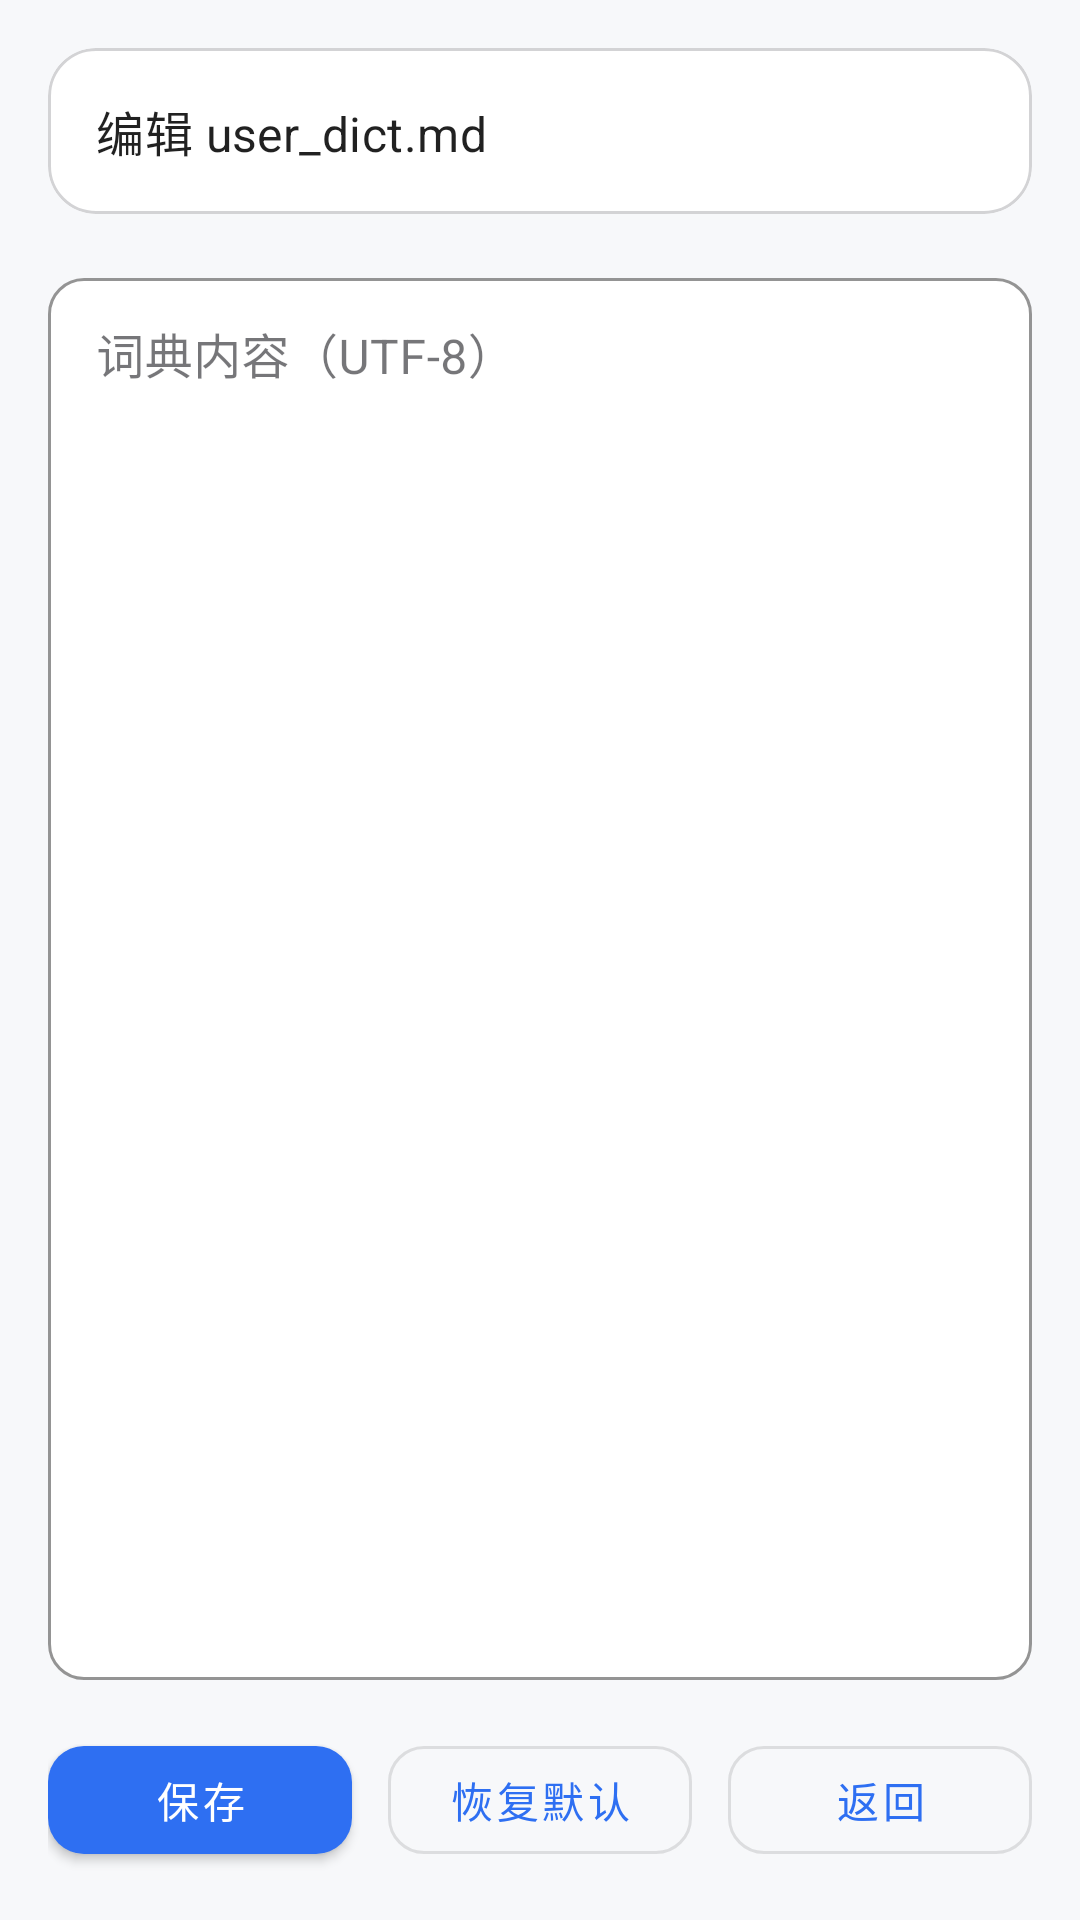

Produce the Android XML layout that renders to this screen, including the resource entries it uses.
<!-- AndroidManifest.xml: activity theme Theme.K2CTranslator -->
<!-- res/layout/activity_user_dict_editor.xml -->
<?xml version="1.0" encoding="utf-8"?>
<LinearLayout xmlns:android="http://schemas.android.com/apk/res/android"
    xmlns:app="http://schemas.android.com/apk/res-auto"
    android:id="@+id/rootContainer"
    android:layout_width="match_parent"
    android:layout_height="match_parent"
    android:orientation="vertical"
    android:padding="@dimen/k2c_spacing_m">

    <com.google.android.material.card.MaterialCardView
        android:layout_width="match_parent"
        android:layout_height="wrap_content">

        <TextView
            android:id="@+id/dictStatusText"
            android:layout_width="match_parent"
            android:layout_height="wrap_content"
            android:padding="@dimen/k2c_spacing_m"
            android:text="@string/dict_title"
            android:textAppearance="@style/TextAppearance.MaterialComponents.Subtitle1" />
    </com.google.android.material.card.MaterialCardView>

    <com.google.android.material.textfield.TextInputLayout
        android:layout_width="match_parent"
        android:layout_height="0dp"
        android:layout_marginTop="@dimen/k2c_spacing_m"
        android:layout_weight="1"
        android:hint="@string/dict_hint">

        <com.google.android.material.textfield.TextInputEditText
            android:id="@+id/dictContentText"
            android:layout_width="match_parent"
            android:layout_height="match_parent"
            android:gravity="top|start"
            android:inputType="textMultiLine"
            android:minLines="12"
            android:overScrollMode="ifContentScrolls"
            android:scrollHorizontally="false"
            android:scrollbars="vertical" />
    </com.google.android.material.textfield.TextInputLayout>

    <LinearLayout
        android:layout_width="match_parent"
        android:layout_height="wrap_content"
        android:layout_marginTop="@dimen/k2c_spacing_m"
        android:orientation="horizontal">

        <com.google.android.material.button.MaterialButton
            android:id="@+id/dictSaveButton"
            android:layout_width="0dp"
            android:layout_height="wrap_content"
            android:layout_weight="1"
            android:text="@string/action_save" />

        <com.google.android.material.button.MaterialButton
            android:id="@+id/dictResetButton"
            style="@style/Widget.K2CTranslator.Button.Outlined"
            android:layout_width="0dp"
            android:layout_height="wrap_content"
            android:layout_marginStart="@dimen/k2c_spacing_s"
            android:layout_weight="1"
            android:text="@string/action_reset" />

        <com.google.android.material.button.MaterialButton
            android:id="@+id/dictBackButton"
            style="@style/Widget.K2CTranslator.Button.Outlined"
            android:layout_width="0dp"
            android:layout_height="wrap_content"
            android:layout_marginStart="@dimen/k2c_spacing_s"
            android:layout_weight="1"
            android:text="@string/action_back" />
    </LinearLayout>
</LinearLayout>
<!-- resources referenced by this layout -->
<resources>
  <dimen name="k2c_spacing_m">16dp</dimen>
  <dimen name="k2c_spacing_s">12dp</dimen>
  <string name="action_back">返回</string>
  <string name="action_reset">恢复默认</string>
  <string name="action_save">保存</string>
  <string name="dict_hint">词典内容（UTF-8）</string>
  <string name="dict_title">编辑 user_dict.md</string>
  <style name="Widget.K2CTranslator.Button.Outlined" parent="Widget.MaterialComponents.Button.OutlinedButton">
          <item name="cornerRadius">@dimen/k2c_radius_m</item>
          <item name="android:minHeight">48dp</item>
          <item name="android:insetLeft">0dp</item>
          <item name="android:insetRight">0dp</item>
      </style>
  <dimen name="k2c_radius_m">12dp</dimen>
  <color name="k2c_primary">#2E6FF2</color>
  <color name="k2c_primary_variant">#1D52C8</color>
  <color name="k2c_on_primary">#FFFFFFFF</color>
  <color name="k2c_secondary">#00A3D9</color>
  <color name="k2c_secondary_variant">#0077A3</color>
  <color name="k2c_on_secondary">#FFFFFFFF</color>
  <color name="k2c_background">#FFF7F8FA</color>
  <color name="k2c_on_background">#FF1B1B1F</color>
  <color name="k2c_surface">#FFFFFFFF</color>
  <color name="k2c_on_surface">#FF1B1B1F</color>
  <color name="k2c_error">#FFB3261E</color>
  <color name="k2c_on_error">#FFFFFFFF</color>
  <style name="Widget.K2CTranslator.Button" parent="Widget.MaterialComponents.Button">
          <item name="cornerRadius">@dimen/k2c_radius_m</item>
          <item name="android:minHeight">48dp</item>
          <item name="android:insetLeft">0dp</item>
          <item name="android:insetRight">0dp</item>
      </style>
  <style name="Widget.K2CTranslator.TextInputLayout" parent="Widget.MaterialComponents.TextInputLayout.OutlinedBox">
          <item name="boxBackgroundColor">@color/k2c_surface</item>
          <item name="boxStrokeColor">@color/k2c_outline</item>
          <item name="boxStrokeWidth">1dp</item>
          <item name="boxStrokeWidthFocused">2dp</item>
          <item name="boxCornerRadiusTopStart">@dimen/k2c_radius_m</item>
          <item name="boxCornerRadiusTopEnd">@dimen/k2c_radius_m</item>
          <item name="boxCornerRadiusBottomStart">@dimen/k2c_radius_m</item>
          <item name="boxCornerRadiusBottomEnd">@dimen/k2c_radius_m</item>
      </style>
  <style name="Widget.K2CTranslator.Card" parent="Widget.MaterialComponents.CardView">
          <item name="cardCornerRadius">@dimen/k2c_radius_l</item>
          <item name="cardElevation">0dp</item>
          <item name="strokeWidth">1dp</item>
          <item name="strokeColor">@color/k2c_outline</item>
      </style>
  <style name="Widget.K2CTranslator.Toolbar" parent="Widget.MaterialComponents.Toolbar">
          <item name="android:background">?attr/colorSurface</item>
          <item name="titleTextColor">?attr/colorOnSurface</item>
          <item name="subtitleTextColor">@color/k2c_on_surface_muted</item>
      </style>
  <style name="Widget.K2CTranslator.BottomNav" parent="Widget.MaterialComponents.BottomNavigationView">
          <item name="android:background">?attr/colorSurface</item>
          <item name="itemIconTint">@color/bottom_nav_item</item>
          <item name="itemTextColor">@color/bottom_nav_item</item>
          <item name="itemRippleColor">@color/k2c_outline</item>
      </style>
  <color name="k2c_outline">#3323262D</color>
  <dimen name="k2c_radius_l">16dp</dimen>
  <color name="k2c_on_surface_muted">#991B1B1F</color>
</resources>
